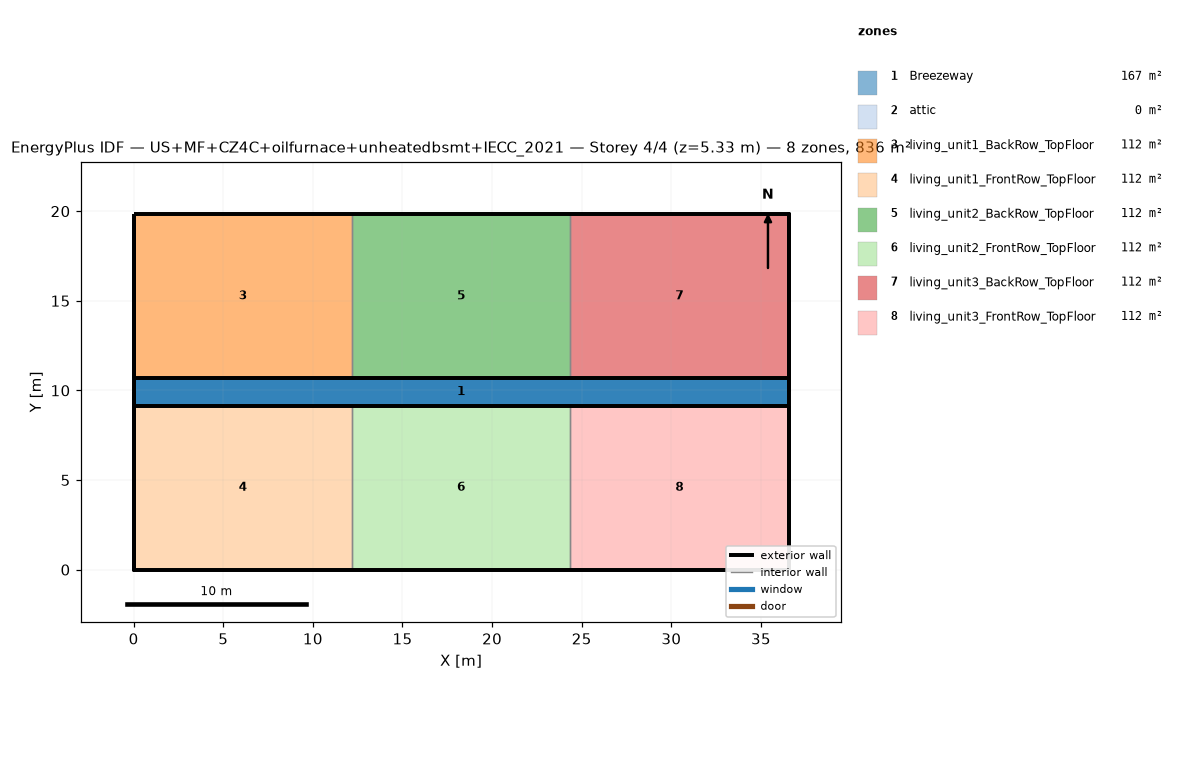
=== STOREY PLAN SPEC (per zone: floor XY polygon, exterior-wall plan segments, windows/doors) ===
zone 1: Breezeway  (167.0 m²)
  floor: (36.54, 9.16) (0.00, 9.16) (0.00, 10.68) (36.54, 10.68)
  floor: (36.54, 9.16) (0.00, 9.16) (0.00, 10.68) (36.54, 10.68)
  floor: (36.54, 9.16) (0.00, 9.16) (0.00, 10.68) (36.54, 10.68)
zone 2: attic  (0.0 m²)
  exterior wall: (36.54, 0.00) – (36.54, 19.84) – (36.54, 9.92)  [29.8 m]
  exterior wall: (0.00, 19.84) – (0.00, 0.00) – (0.00, 9.92)  [29.8 m]
zone 3: living_unit1_BackRow_TopFloor  (111.5 m²)
  floor: (12.18, 10.68) (0.00, 10.68) (0.00, 19.84) (12.18, 19.84)
  exterior wall: (12.18, 19.84) – (0.00, 19.84)  [12.2 m]
  exterior wall: (0.00, 19.84) – (0.00, 10.68)  [9.2 m]
  exterior wall: (0.00, 10.68) – (12.18, 10.68)  [12.2 m]
  interior walls: 1
zone 4: living_unit1_FrontRow_TopFloor  (111.5 m²)
  floor: (12.18, 0.00) (0.00, 0.00) (0.00, 9.16) (12.18, 9.16)
  exterior wall: (0.00, 0.00) – (12.18, 0.00)  [12.2 m]
  exterior wall: (0.00, 9.16) – (0.00, 0.00)  [9.2 m]
  exterior wall: (12.18, 9.16) – (0.00, 9.16)  [12.2 m]
  interior walls: 1
zone 5: living_unit2_BackRow_TopFloor  (111.5 m²)
  floor: (24.36, 10.68) (12.18, 10.68) (12.18, 19.84) (24.36, 19.84)
  exterior wall: (12.18, 10.68) – (24.36, 10.68)  [12.2 m]
  exterior wall: (24.36, 19.84) – (12.18, 19.84)  [12.2 m]
  interior walls: 2
zone 6: living_unit2_FrontRow_TopFloor  (111.5 m²)
  floor: (24.36, 0.00) (12.18, 0.00) (12.18, 9.16) (24.36, 9.16)
  exterior wall: (12.18, 0.00) – (24.36, 0.00)  [12.2 m]
  exterior wall: (24.36, 9.16) – (12.18, 9.16)  [12.2 m]
  interior walls: 2
zone 7: living_unit3_BackRow_TopFloor  (111.5 m²)
  floor: (36.54, 10.68) (24.36, 10.68) (24.36, 19.84) (36.54, 19.84)
  exterior wall: (36.54, 10.68) – (36.54, 19.84)  [9.2 m]
  exterior wall: (36.54, 19.84) – (24.36, 19.84)  [12.2 m]
  exterior wall: (24.36, 10.68) – (36.54, 10.68)  [12.2 m]
  interior walls: 1
zone 8: living_unit3_FrontRow_TopFloor  (111.5 m²)
  floor: (36.54, 0.00) (24.36, 0.00) (24.36, 9.16) (36.54, 9.16)
  exterior wall: (24.36, 0.00) – (36.54, 0.00)  [12.2 m]
  exterior wall: (36.54, 0.00) – (36.54, 9.16)  [9.2 m]
  exterior wall: (36.54, 9.16) – (24.36, 9.16)  [12.2 m]
  interior walls: 1

=== DERIVED (storey summary) ===
Building: US+MF+CZ4C+oilfurnace+unheatedbsmt+IECC_2021
Storey: 4 of 4  (floor level z = 5.33 m)
Storey gross floor area: 836.2 m²
Zones on this storey: 8
  - Breezeway: floor 167.0 m²
  - attic: floor 0.0 m²; exterior wall 59.5 m (81.9 m²); WWR 0.0%
  - living_unit1_BackRow_TopFloor: floor 111.5 m²; exterior wall 33.5 m (86.9 m²); WWR 0.0%
  - living_unit1_FrontRow_TopFloor: floor 111.5 m²; exterior wall 33.5 m (86.9 m²); WWR 0.0%
  - living_unit2_BackRow_TopFloor: floor 111.5 m²; exterior wall 24.4 m (63.1 m²); WWR 0.0%
  - living_unit2_FrontRow_TopFloor: floor 111.5 m²; exterior wall 24.4 m (63.1 m²); WWR 0.0%
  - living_unit3_BackRow_TopFloor: floor 111.5 m²; exterior wall 33.5 m (86.9 m²); WWR 0.0%
  - living_unit3_FrontRow_TopFloor: floor 111.5 m²; exterior wall 33.5 m (86.9 m²); WWR 0.0%
Zone adjacency (shared interzone walls):
  - living_unit1_BackRow_TopFloor ↔ living_unit2_BackRow_TopFloor
  - living_unit1_FrontRow_TopFloor ↔ living_unit2_FrontRow_TopFloor
  - living_unit2_BackRow_TopFloor ↔ living_unit3_BackRow_TopFloor
  - living_unit2_FrontRow_TopFloor ↔ living_unit3_FrontRow_TopFloor